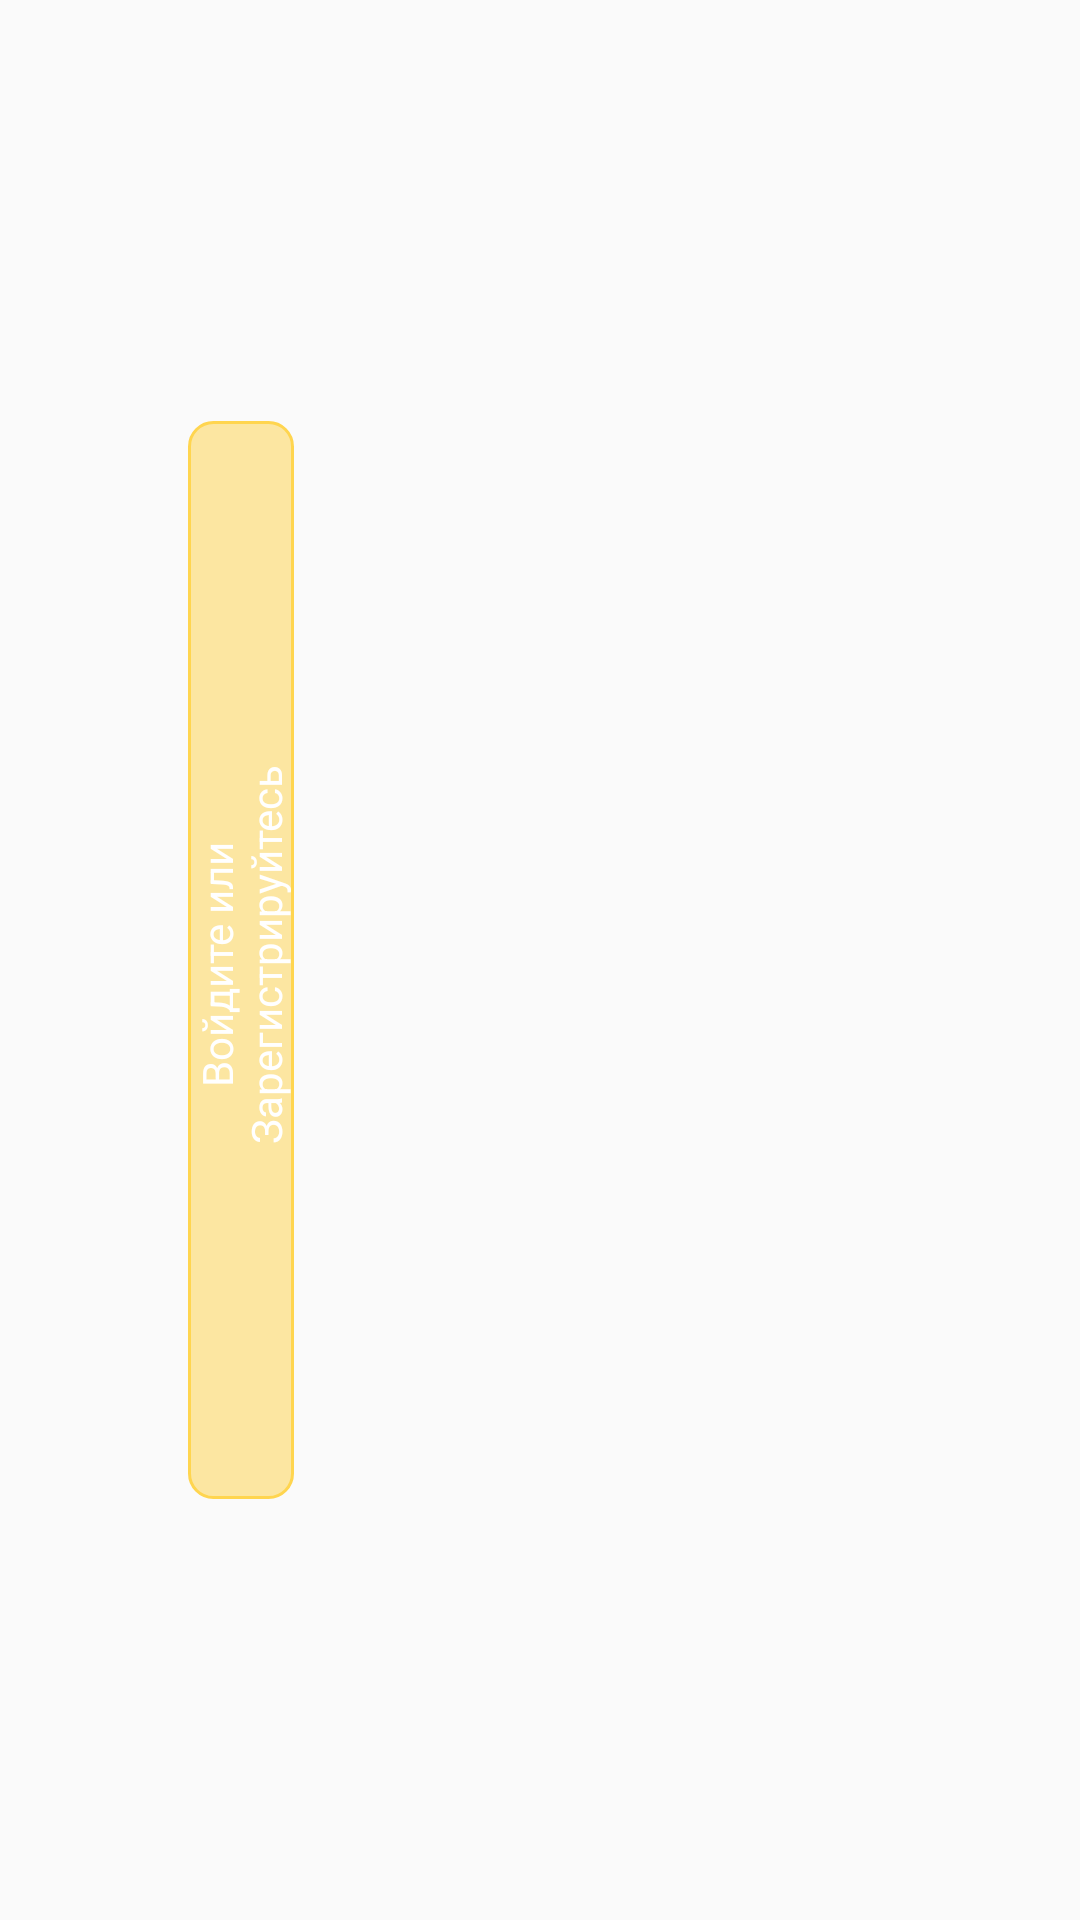

Android layout source for this screen:
<!-- AndroidManifest.xml: application theme AppTheme -->
<!-- res/layout/header_main_menu.xml -->
<?xml version="1.0" encoding="utf-8"?>
<androidx.constraintlayout.widget.ConstraintLayout
    xmlns:android="http://schemas.android.com/apk/res/android"
    xmlns:app="http://schemas.android.com/apk/res-auto"
    xmlns:tools="http://schemas.android.com/tools"
    android:layout_width="match_parent"
    android:layout_height="@dimen/header_main_height">

    <TextView
        android:id="@+id/tvHeaderAcc"
        android:layout_width="0dp"
        android:layout_height="wrap_content"
        android:layout_marginStart="-100dp"
        android:layout_marginEnd="100dp"
        android:gravity="center"
        android:background="@drawable/edit_image_button"
        android:text="@string/auth_ic"
        android:textColor="#FFFFFF"
        android:rotation="-90"
        app:layout_constraintBottom_toBottomOf="parent"
        app:layout_constraintEnd_toEndOf="parent"
        app:layout_constraintStart_toStartOf="parent"
        app:layout_constraintTop_toTopOf="parent" />
</androidx.constraintlayout.widget.ConstraintLayout>
<!-- resources referenced by this layout -->
<resources>
  <dimen name="header_main_height">350dp</dimen>
  <!-- drawable edit_image_button (drawable) -->
  <?xml version="1.0" encoding="utf-8"?>
  <selector xmlns:android="http://schemas.android.com/apk/res/android">
  
      <item android:state_pressed="true"
          android:drawable="@drawable/eidt_image_bg_normal"/>
      <item android:drawable="@drawable/eidt_image_bg_pressed"/>
  
  </selector>
  <string name="auth_ic">Войдите или \n
          Зарегистрируйтесь</string>
  <style name="AppTheme" parent="Theme.AppCompat.Light.NoActionBar">
          
          <item name="colorPrimary">@color/colorPrimary</item>
          <item name="colorPrimaryDark">@color/colorPrimaryDark</item>
          <item name="colorAccent">@color/colorAccent</item>
          <item name="android:statusBarColor">@color/colorBackgroundStatusBar</item>
          <item name="android:windowLightStatusBar">true</item>
          <item name="android:navigationBarColor">@color/nav_bar_color</item>
          <item name="android:windowLightNavigationBar" tools:targetApi="o_mr1">true</item>
          <item name="android:forceDarkAllowed" tools:targetApi="q">false</item>
      </style>
  <!-- drawable eidt_image_bg_normal (drawable) -->
  <?xml version="1.0" encoding="utf-8"?>
  <shape xmlns:android="http://schemas.android.com/apk/res/android"
      android:shape="rectangle">
  <solid android:color="@color/light_blue_A400_60"/>
      <stroke android:color="@color/main_background"
          android:width="1dp"/>
      <corners android:radius="8dp"/>
  </shape>
  <!-- drawable eidt_image_bg_pressed (drawable) -->
  <?xml version="1.0" encoding="utf-8"?>
  <shape xmlns:android="http://schemas.android.com/apk/res/android"
      android:shape="rectangle">
  <solid android:color="@color/main_background_50"/>
      <stroke android:color="@color/main_background"
          android:width="1dp"/>
      <corners android:radius="8dp"/>
  </shape>
  <color name="colorPrimary">#6200EE</color>
  <color name="colorPrimaryDark">#9500FFC4</color>
  <color name="colorAccent">#29FF22</color>
  <color name="colorBackgroundStatusBar">#41FF9800</color>
  <color name="nav_bar_color">#663d00</color>
  <color name="light_blue_A400_60">#9900B0FF</color>
  <color name="main_background">#FFD54F</color>
  <color name="main_background_50">#83FFD54F</color>
</resources>
